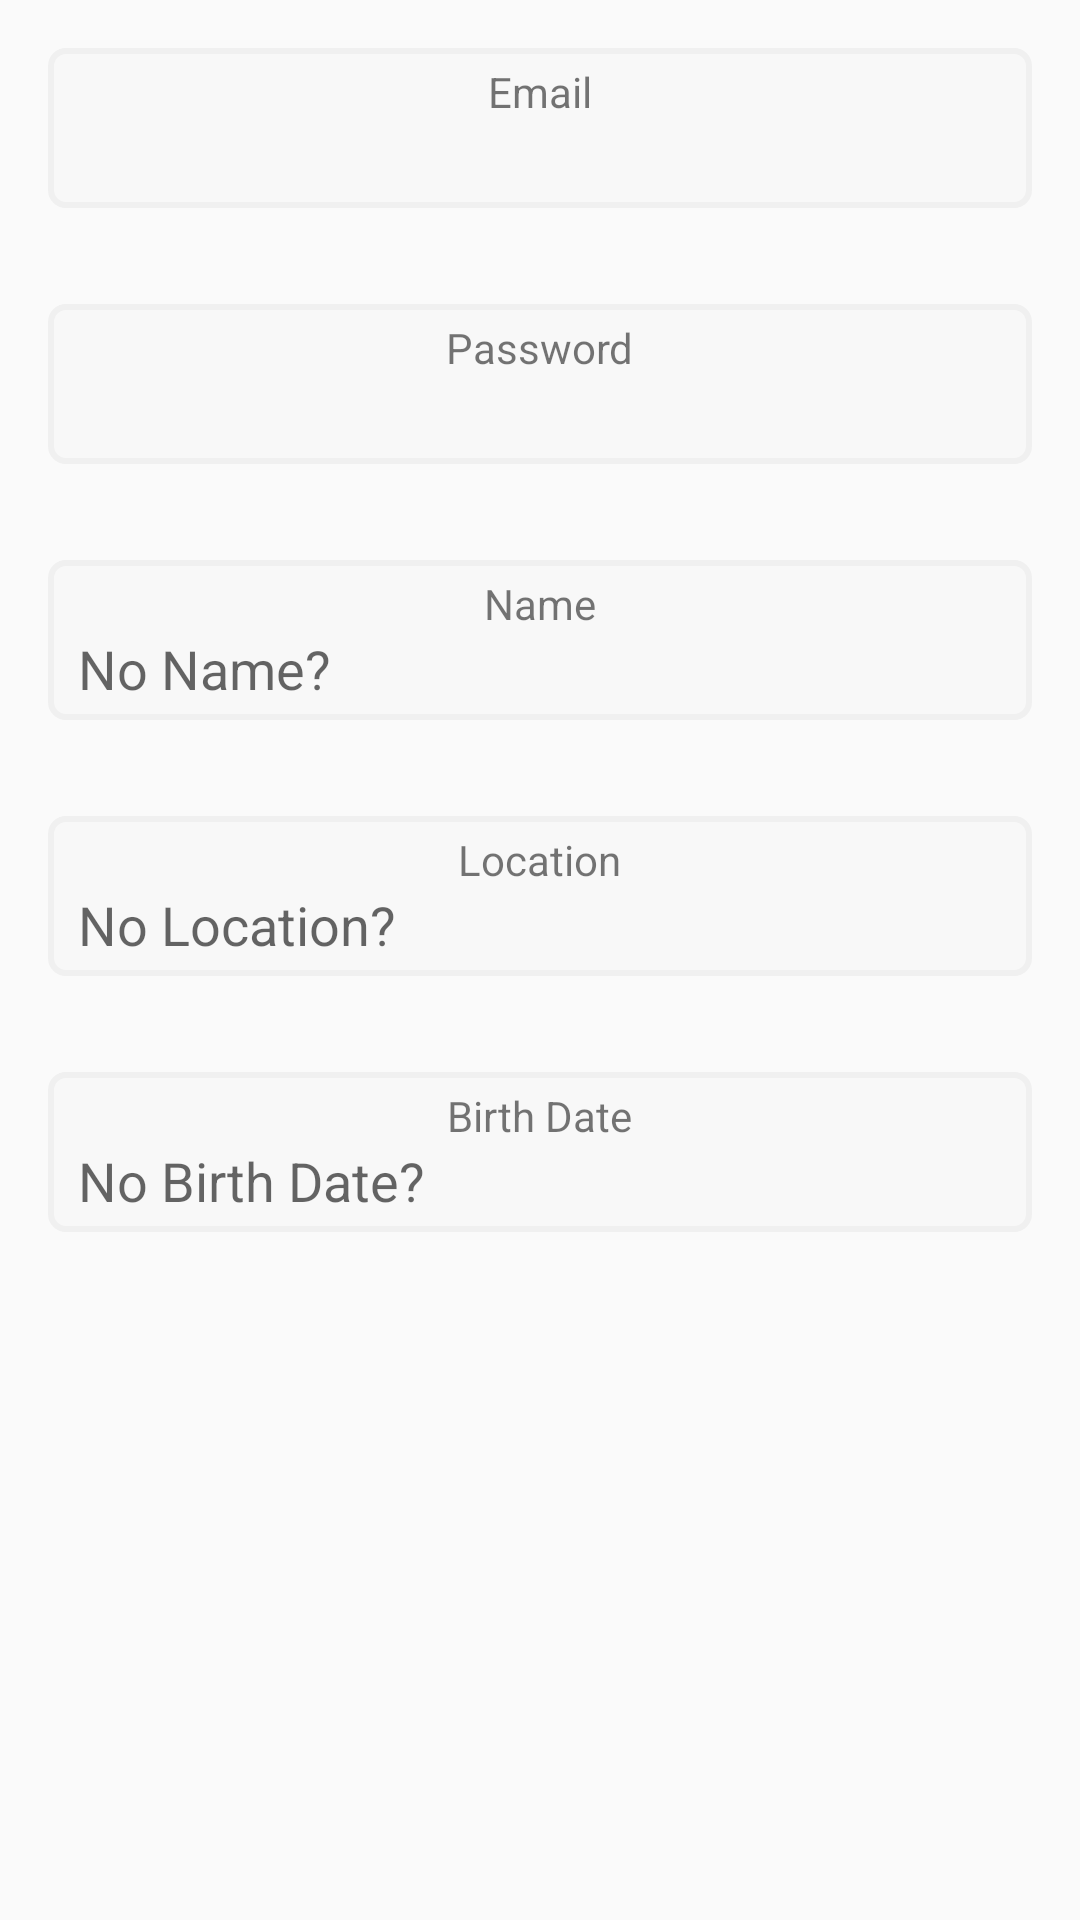

Reconstruct the res/layout file that produces this screen, plus the resources it refers to.
<!-- AndroidManifest.xml: application theme AppTheme -->
<!-- res/layout/layout_fragment_profile_edit.xml -->
<?xml version="1.0" encoding="utf-8"?>
<LinearLayout xmlns:android="http://schemas.android.com/apk/res/android"
    android:orientation="vertical" android:layout_width="match_parent"
    android:layout_height="match_parent">

    <ScrollView
        android:layout_width="match_parent"
        android:layout_height="wrap_content" >

        <LinearLayout
            android:layout_width="match_parent"
            android:layout_height="match_parent"
            android:orientation="vertical" >

            <ImageView
                android:id="@+id/profileEdit_image"
                android:layout_width="200dp"
                android:layout_height="200dp"
                android:layout_margin="@dimen/activity_horizontal_margin"
                android:layout_gravity="center_horizontal"
                android:visibility="gone"/>

            <LinearLayout
                android:id="@+id/profile_emailHolder"
                style="@style/HolderLinear"
                android:layout_width="match_parent"
                android:layout_margin="@dimen/activity_horizontal_margin"
                android:background="@drawable/border_style" >

                <TextView
                    android:layout_width="wrap_content"
                    android:layout_height="wrap_content"
                    android:layout_gravity="center_horizontal"
                    android:text="@string/title_email" />

                <EditText
                    android:id="@+id/profileEdit_email"
                    android:layout_width="match_parent"
                    android:layout_height="wrap_content"
                    android:textColor="@color/black"
                    android:inputType="textEmailAddress"
                    android:background="@android:color/transparent" />

            </LinearLayout>

            <LinearLayout
                android:id="@+id/profile_passwordHolder"
                style="@style/HolderLinear"
                android:layout_width="match_parent"
                android:layout_margin="@dimen/activity_horizontal_margin"
                android:background="@drawable/border_style" >

                <TextView
                    android:layout_width="wrap_content"
                    android:layout_height="wrap_content"
                    android:layout_gravity="center_horizontal"
                    android:text="@string/title_password" />

                <EditText
                    android:id="@+id/profileEdit_password"
                    android:layout_width="match_parent"
                    android:layout_height="wrap_content"
                    android:textColor="@color/black"
                    android:inputType="textPassword"
                    android:background="@android:color/transparent" />

            </LinearLayout>

            <LinearLayout
                android:id="@+id/profile_nameHolder"
                style="@style/HolderLinear"
                android:layout_width="match_parent"
                android:layout_margin="@dimen/activity_horizontal_margin"
                android:background="@drawable/border_style" >

                <TextView
                    android:layout_width="wrap_content"
                    android:layout_height="wrap_content"
                    android:layout_gravity="center_horizontal"
                    android:text="@string/title_fullName" />

                <EditText
                    android:id="@+id/profileEdit_fullName"
                    android:layout_width="match_parent"
                    android:layout_height="wrap_content"
                    android:textColor="@color/black"
                    android:inputType="textPersonName"
                    android:background="@android:color/transparent"
                    android:hint="@string/prompt_fullName" />

            </LinearLayout>

            <LinearLayout
                android:id="@+id/profile_locationHolder"
                style="@style/HolderLinear"
                android:layout_width="match_parent"
                android:layout_margin="@dimen/activity_horizontal_margin" >

                <TextView
                    android:layout_width="wrap_content"
                    android:layout_height="wrap_content"
                    android:layout_gravity="center_horizontal"
                    android:text="@string/title_location" />

                <EditText
                    android:id="@+id/profileEdit_location"
                    android:layout_width="match_parent"
                    android:layout_height="wrap_content"
                    android:background="@android:color/transparent"
                    android:textColor="@color/black"
                    android:hint="@string/prompt_location" />

            </LinearLayout>

            <LinearLayout
                android:id="@+id/profileEdit_holder_dateOfBirth"
                style="@style/HolderLinear"
                android:layout_width="match_parent"
                android:layout_margin="@dimen/activity_horizontal_margin" >

                <TextView
                    android:layout_width="wrap_content"
                    android:layout_height="wrap_content"
                    android:layout_gravity="center_horizontal"
                    android:text="@string/title_dateOfBirth" />

                <TextView
                    android:id="@+id/profileEdit_dateOfBirth"
                    android:layout_width="match_parent"
                    android:layout_height="wrap_content"
                    android:background="@android:color/transparent"
                    android:textSize="18sp"
                    android:textColor="@color/black"
                    android:hint="@string/prompt_dateOfBirth" />

            </LinearLayout>

        </LinearLayout>

    </ScrollView>

</LinearLayout>
<!-- resources referenced by this layout -->
<resources>
  <color name="black">#000000</color>
  <dimen name="activity_horizontal_margin">16dp</dimen>
  <!-- drawable border_style (drawable) -->
  <?xml version="1.0" encoding="utf-8"?>
  <level-list xmlns:android="http://schemas.android.com/apk/res/android" >
      <item android:maxLevel="0">
          <shape>
              <solid android:color="@color/gray_lighter" />
              <stroke
                  android:width="2dp"
                  android:color="@color/gray" />
              <corners android:radius="5dp"  />
              <padding
                  android:top="5dp"
                  android:bottom="5dp"
                  android:left="10dp"
                  android:right="10dp"  />
          </shape>
      </item>
      <item android:maxLevel="1">
          <shape android:shape="rectangle">
              <solid android:color="@color/green_lighter" />
              <stroke
                  android:width="2dp"
                  android:color="@color/gray" />
              <corners android:radius="5dp"  />
              <padding
                  android:top="5dp"
                  android:bottom="5dp"
                  android:left="10dp"
                  android:right="10dp"  />
          </shape>
      </item>
      <item android:maxLevel="2">
          <shape android:shape="rectangle">
              <solid android:color="@color/red_lighter" />
              <stroke
                  android:width="2dp"
                  android:color="@color/gray" />
              <corners android:radius="5dp"  />
              <padding
                  android:top="5dp"
                  android:bottom="5dp"
                  android:left="10dp"
                  android:right="10dp"  />
          </shape>
      </item>
  </level-list>
  <string name="prompt_dateOfBirth">No Birth Date?</string>
  <string name="prompt_fullName">No Name?</string>
  <string name="prompt_location">No Location?</string>
  <string name="title_dateOfBirth">Birth Date</string>
  <string name="title_email">Email</string>
  <string name="title_fullName">Name</string>
  <string name="title_location">Location</string>
  <string name="title_password">Password</string>
  <style name="HolderLinear">
          <item name="android:layout_width">wrap_content</item>
          <item name="android:layout_height">wrap_content</item>
          <item name="android:background">@drawable/border_style</item>
          <item name="android:orientation">vertical</item>
      </style>
  <style name="AppTheme" parent="Theme.AppCompat.Light.NoActionBar">
          
          <item name="colorPrimary">@color/colorPrimary</item>
          <item name="colorPrimaryDark">@color/colorPrimaryDark</item>
          <item name="colorAccent">@color/colorAccent</item>
  
          <item name="android:windowActionBar">false</item>
      </style>
  <color name="gray_lighter">#f8f8f8</color>
  <color name="gray">#f0f0f0</color>
  <color name="green_lighter">#9948FF48</color>
  <color name="red_lighter">#99bb0113</color>
  <color name="colorPrimary">#face1b</color>
  <color name="colorPrimaryDark">#face1b</color>
  <color name="colorAccent">#784800</color>
</resources>
